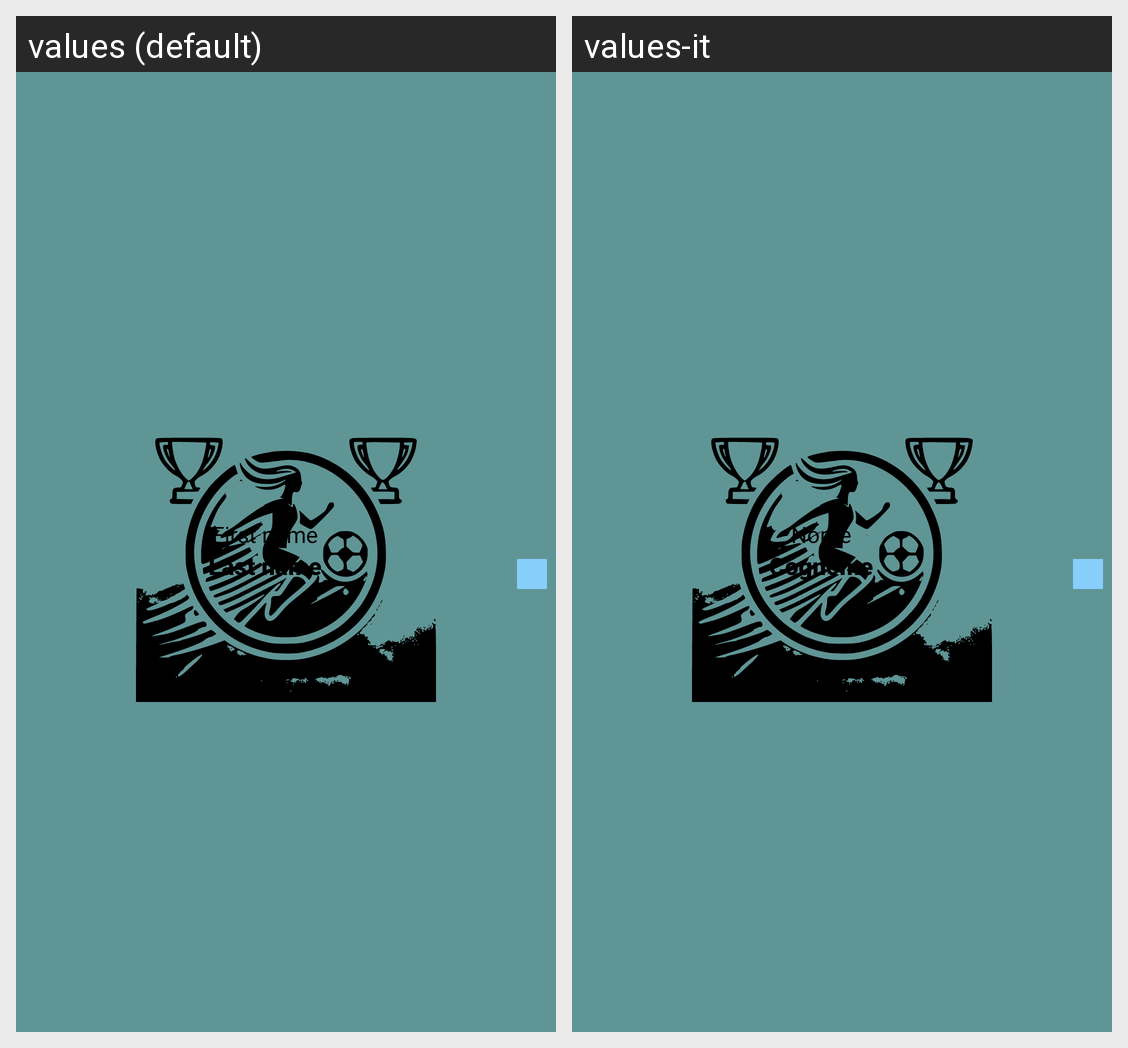

The same Android screen rendered under two of its app's locales, left to right. List the strings drawn on it with the default value and each locale's translation.
Android screen res/layout/guest_scorer.xml rendered under 2 locales, left to right: values (default), values-it. Device: Nexus 5 (rendered at 1080×1920; each locale shown at half size, 540×960, under a caption strip naming it); theme Theme.CalcioFemminileItaliano_Start.
Strings drawn on this screen, with the default value and each locale's value (text and hints the layout hard-codes, and strings that could not be matched under every locale, appear in the picture but are not listed):

first_name
  values: First name
  values-it: Nome

last_name
  values: Last name
  values-it: Cognome
